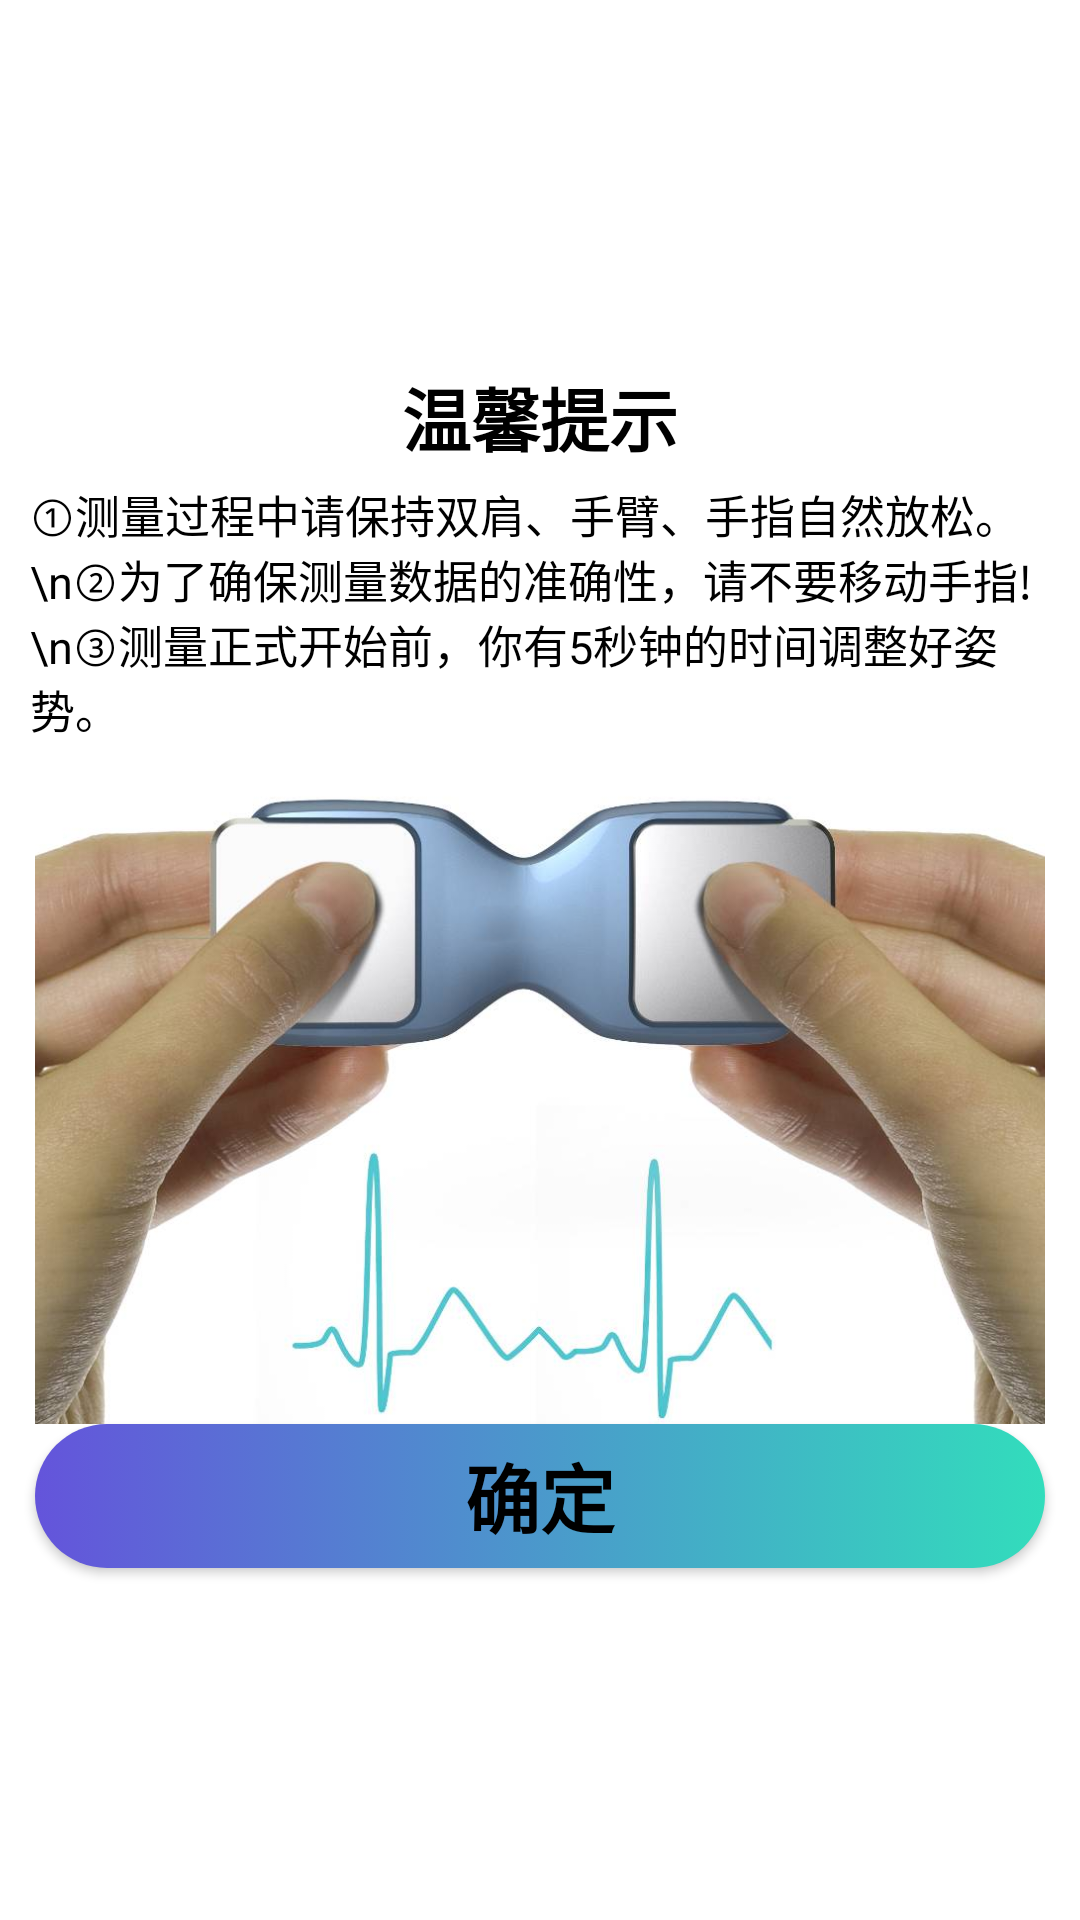

Reconstruct the res/layout file that produces this screen, plus the resources it refers to.
<!-- AndroidManifest.xml: application theme Theme.HeartGuard -->
<!-- res/layout/dialog_instructions.xml -->
<LinearLayout xmlns:android="http://schemas.android.com/apk/res/android"
    android:layout_width="match_parent"
    android:layout_height="wrap_content"
    android:orientation="vertical"
    android:background="@drawable/style_dialog_instructions"
    android:gravity="center">

    <View
        android:layout_width="match_parent"
        android:layout_height="5dp" />

    <TextView
        android:id="@+id/kind_tips"
        android:layout_width="match_parent"
        android:layout_height="wrap_content"
        android:text="温馨提示"
        android:textSize="23dp"
        android:textStyle="bold"
        android:fontFamily="@font/gb2312"
        android:gravity="center"
        android:layout_marginStart="10dp"
        android:layout_marginEnd="10dp"
        android:textColor="@color/black"/>

    <View
        android:layout_width="match_parent"
        android:layout_height="5dp" />

    <TextView
        android:id="@+id/prompt_words"
        android:layout_width="match_parent"
        android:layout_height="wrap_content"
        android:text="①测量过程中请保持双肩、手臂、手指自然放松。\n②为了确保测量数据的准确性，请不要移动手指!\n③测量正式开始前，你有5秒钟的时间调整好姿势。"
        android:textSize="15dp"
        android:layout_marginStart="10dp"
        android:layout_marginEnd="10dp"
        android:textColor="@color/black"/>

    <View
        android:layout_width="match_parent"
        android:layout_height="5dp" />

    <ImageView
        android:id="@+id/usage_diagram"
        android:layout_width="336.6dp"
        android:layout_height="222.2dp"
        android:src="@drawable/hint_usage_diagram" />

    <Button
        android:id="@+id/close_prompt"
        android:layout_width="336.6dp"
        android:layout_height="wrap_content"
        android:background="@drawable/button_rounded_corner_press"
        android:text="确定"
        android:textStyle="bold"
        android:textSize="25dp"
        android:fontFamily="@font/gb2312"
        android:textColor="@color/black"/>
</LinearLayout>
<!-- resources referenced by this layout -->
<resources>
  <color name="black">#FF000000</color>
  <!-- drawable button_rounded_corner_press (drawable) -->
  <?xml version="1.0" encoding="utf-8"?>
  <selector xmlns:android="http://schemas.android.com/apk/res/android">
  
      <item android:state_pressed="false">
          <shape>
              <gradient
                  android:startColor="#6454DB"
                  android:endColor="#32DDBC"
                  android:angle="0"/>
              <corners android:radius="100dp" />
          </shape>
      </item>
  
      <item>
          <shape>
              <gradient
                  android:startColor="#6454DB"
                  android:endColor="#32DDBC"
                  android:angle="0"/>
              <corners android:radius="100dp" />
          </shape>
      </item>
  
  </selector>
  <!-- drawable hint_usage_diagram: png bitmap (drawable, 520422 bytes) -->
  <!-- drawable style_dialog_instructions (drawable) -->
  <shape xmlns:android="http://schemas.android.com/apk/res/android">
      <solid android:color="#ffffff" /> 
      <corners android:radius="0dp" /> 
  </shape>
  <style name="Theme.HeartGuard" parent="Theme.MaterialComponents.DayNight.DarkActionBar">
          
          <item name="colorPrimary">@color/theme_color</item>
          <item name="colorPrimaryVariant">@color/theme_color</item>
          <item name="colorOnPrimary">@color/white</item>
          
          <item name="colorSecondary">@color/teal_200</item>
          <item name="colorSecondaryVariant">@color/teal_700</item>
          <item name="colorOnSecondary">@color/black</item>
          
          <item name="android:statusBarColor">?attr/colorPrimaryVariant</item>
          
      </style>
  <color name="theme_color">#FF00CED1</color>
  <color name="white">#FFFFFFFF</color>
  <color name="teal_200">#FF03DAC5</color>
  <color name="teal_700">#FF018786</color>
</resources>
